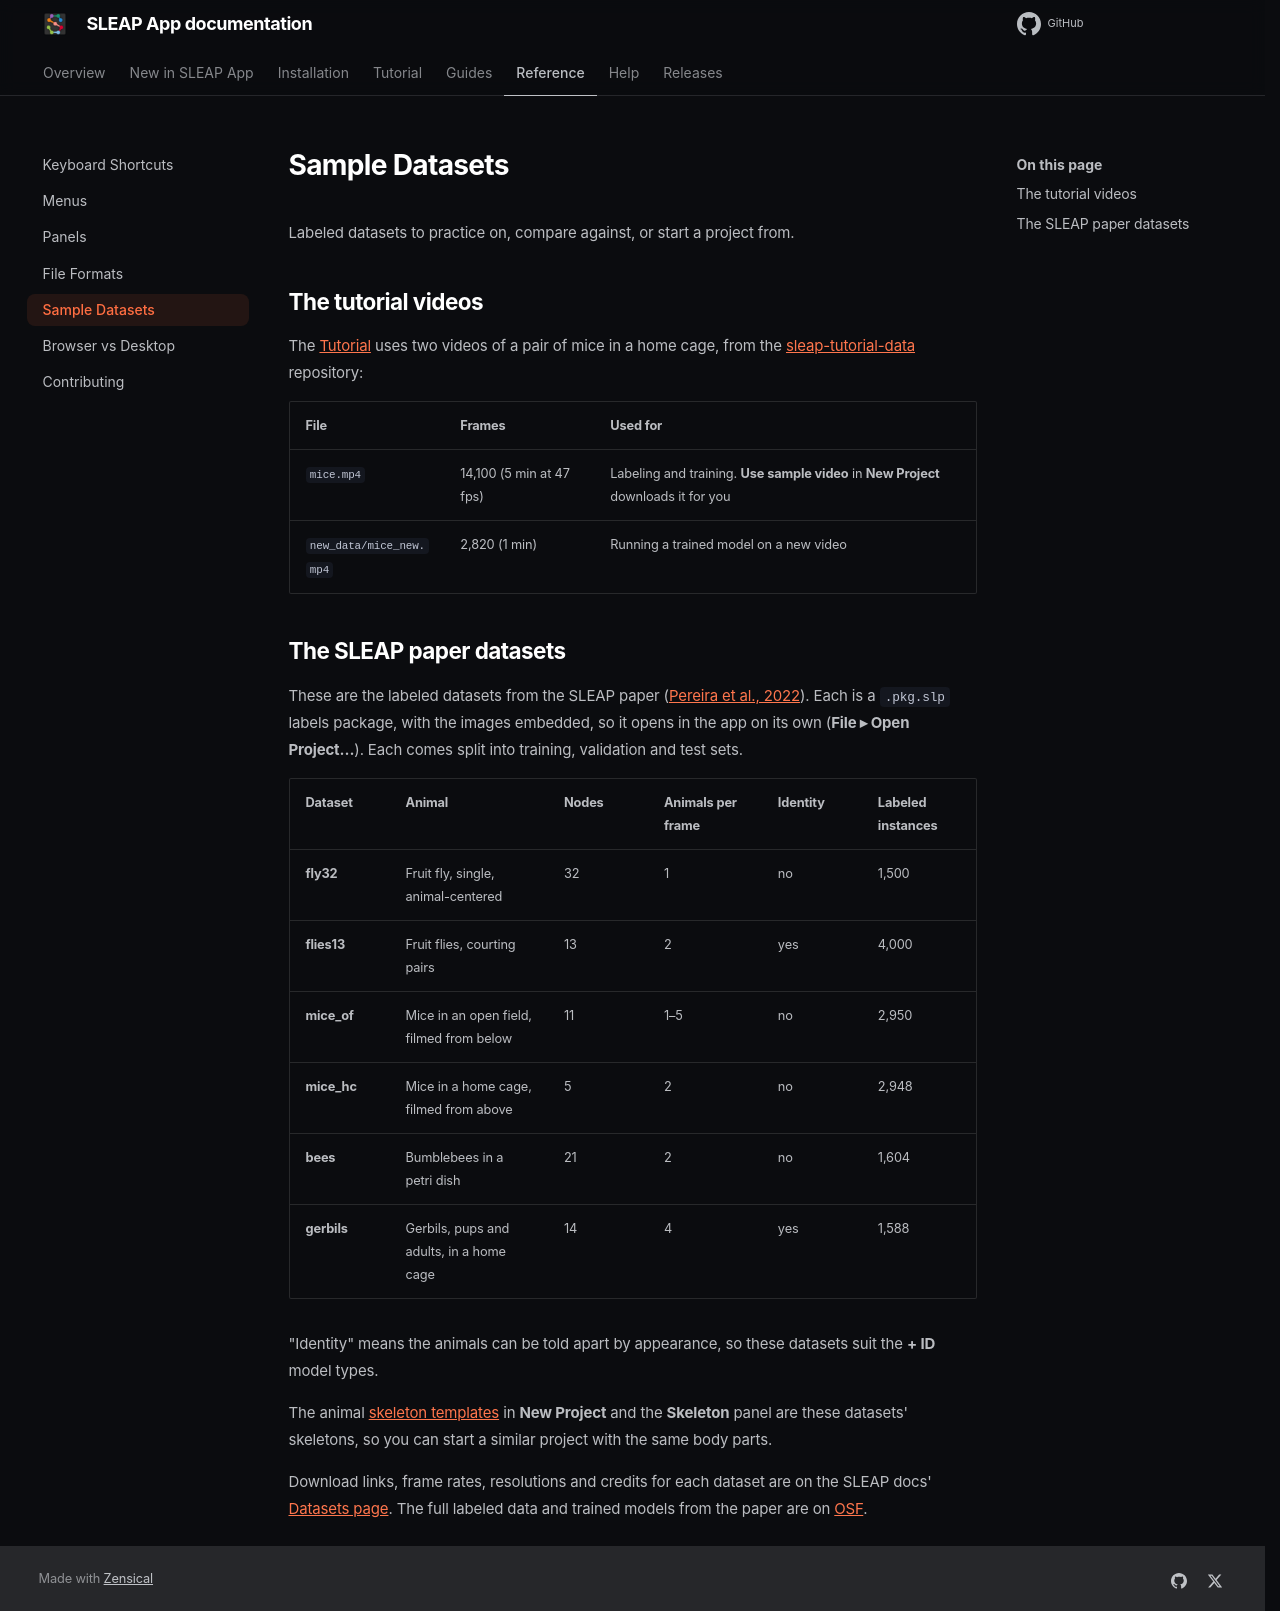

repository: talmolab/sleap-app · page: docs/dev/reference/datasets/index.html · generator: mkdocs

# Sample Datasets

Labeled datasets to practice on, compare against, or start a project from.

## The tutorial videos

The [Tutorial](../tutorial/index.md) uses two videos of a pair of mice in a home
cage, from the
[sleap-tutorial-data](https://github.com/talmolab/sleap-tutorial-data)
repository:

| File | Frames | Used for |
|---|---|---|
| `mice.mp4` | 14,100 (5 min at 47 fps) | Labeling and training. **Use sample video** in **New Project** downloads it for you |
| `new_data/mice_new.mp4` | 2,820 (1 min) | Running a trained model on a new video |

## The SLEAP paper datasets

These are the labeled datasets from the SLEAP paper
([Pereira et al., 2022](https://www.nature.com/articles/s41592-022-01426-1)).
Each is a `.pkg.slp` labels package, with the images embedded, so it opens in
the app on its own (**File ▸ Open Project…**). Each comes split into training,
validation and test sets.

| Dataset | Animal | Nodes | Animals per frame | Identity | Labeled instances |
|---|---|---|---|---|---|
| **fly32** | Fruit fly, single, animal-centered | 32 | 1 | no | 1,500 |
| **flies13** | Fruit flies, courting pairs | 13 | 2 | yes | 4,000 |
| **mice_of** | Mice in an open field, filmed from below | 11 | 1–5 | no | 2,950 |
| **mice_hc** | Mice in a home cage, filmed from above | 5 | 2 | no | 2,948 |
| **bees** | Bumblebees in a petri dish | 21 | 2 | no | 1,604 |
| **gerbils** | Gerbils, pups and adults, in a home cage | 14 | 4 | yes | 1,588 |

"Identity" means the animals can be told apart by appearance, so these
datasets suit the **+ ID** model types.

The animal [skeleton templates](../guides/skeletons.md#starting-from-a-template)
in **New Project** and the **Skeleton** panel are these datasets' skeletons, so
you can start a similar project with the same body parts.

Download links, frame rates, resolutions and credits for each dataset are on
the SLEAP docs' [Datasets page](https://docs.sleap.ai/latest/reference/datasets/).
The full labeled data and trained models from the paper are on
[OSF](https://osf.io/36har/).
